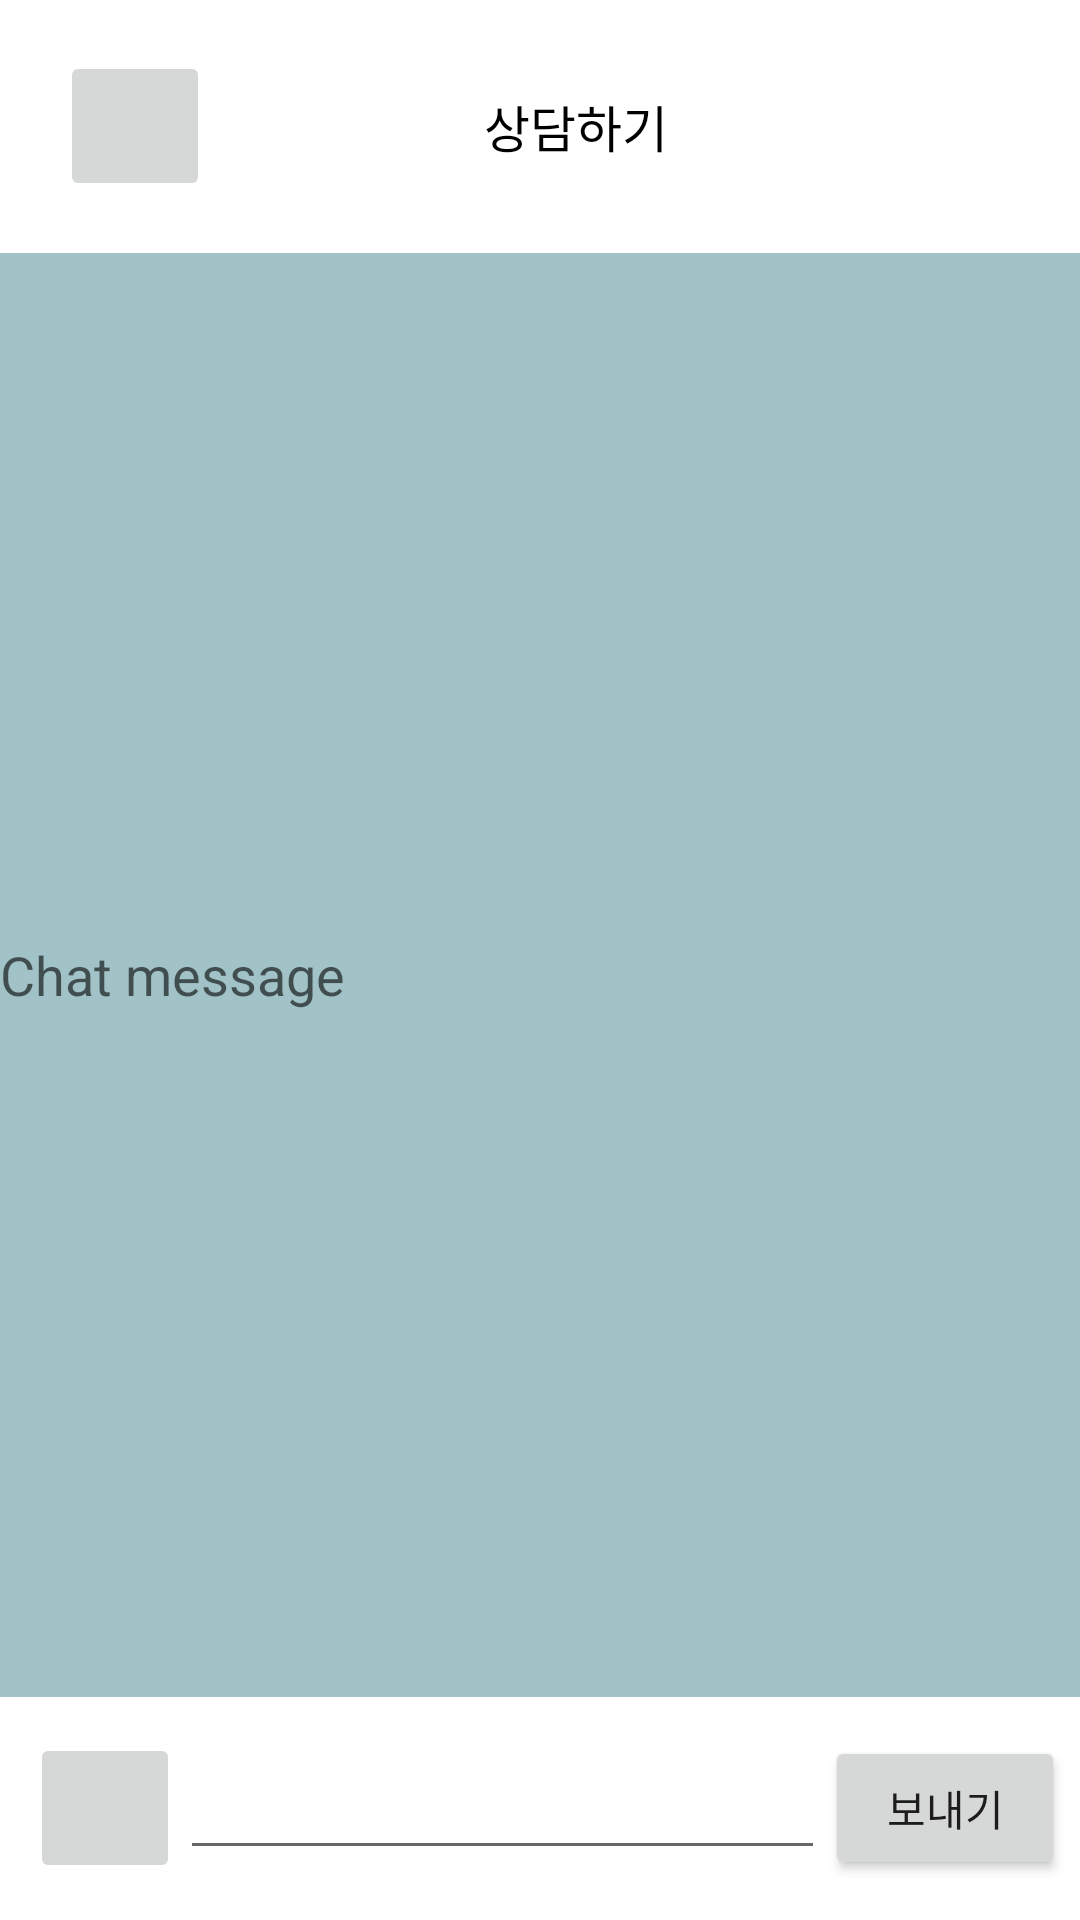

Reconstruct the res/layout file that produces this screen, plus the resources it refers to.
<!-- AndroidManifest.xml: application theme Theme.BigMap -->
<!-- res/layout/fragment_board_chat.xml -->
<?xml version="1.0" encoding="utf-8"?>
<LinearLayout xmlns:android="http://schemas.android.com/apk/res/android"
    xmlns:tools="http://schemas.android.com/tools"
    android:layout_width="match_parent"
    android:layout_height="match_parent"
    android:layout_marginBottom="80dp"
    android:weightSum="15"
    android:orientation="vertical">

    <LinearLayout
        android:layout_width="match_parent"
        android:layout_height="wrap_content"
        android:layout_weight="1"
        android:weightSum="10">

        <ImageButton
            android:id="@+id/back"
            android:layout_width="50dp"
            android:layout_height="50dp"
            android:layout_gravity="center"
            android:layout_marginLeft="20dp"/>
        <LinearLayout
            android:layout_width="wrap_content"
            android:layout_height="wrap_content"
            android:layout_weight="4"/>

        <TextView
            android:layout_width="wrap_content"
            android:layout_height="wrap_content"
            android:text="상담하기"
            android:textSize="50px"
            android:textColor="@color/black"
            android:gravity="center_horizontal|center_vertical"
            android:layout_gravity="center"/>
    </LinearLayout>
    <LinearLayout
        android:layout_width="match_parent"
        android:layout_height="wrap_content"
        android:layout_weight="13.3"
        android:orientation="vertical">

        <TextView

            android:id="@+id/chatmessage"

            android:layout_width="match_parent"

            android:layout_height="match_parent"

            android:background="#A1C2C6"

            android:gravity="left|center_vertical|center_horizontal"

            android:text="Chat message"
            android:textAppearance="?android:attr/textAppearanceMedium" />

    </LinearLayout>
    <LinearLayout
        android:layout_width="match_parent"
        android:layout_height="wrap_content"
        android:layout_weight="0.7"
        android:orientation="horizontal"
        android:weightSum="10">
        <ImageButton
            android:id="@+id/camera"
            android:layout_width="50dp"
            android:layout_height="50dp"
            android:layout_gravity="center"
            android:layout_marginLeft="10dp"/>
        <EditText
            android:layout_width="100dp"
            android:layout_height="wrap_content"
            android:layout_gravity="center"
            android:layout_weight="9.6"/>
        <Button
            android:id="@+id/send_Button"
            android:layout_width="80dp"
            android:layout_height="wrap_content"
            android:layout_gravity="center"
            android:text="보내기"/>


    </LinearLayout>



</LinearLayout>
<!-- resources referenced by this layout -->
<resources>
  <color name="black">#FF000000</color>
  <style name="Theme.BigMap" parent="Theme.MaterialComponents.DayNight.DarkActionBar">
          <item name="windowNoTitle">true</item>
          
          <item name="colorPrimary">@color/main_blue</item>
          <item name="colorPrimaryVariant">@color/main_blue</item>
          <item name="colorOnPrimary">@color/white</item>
          
          <item name="colorSecondary">@color/teal_200</item>
          <item name="colorSecondaryVariant">@color/teal_700</item>
          <item name="colorOnSecondary">@color/black</item>
          
          <item name="android:statusBarColor">@color/main_blue</item>
          
      </style>
  <color name="main_blue">#097DA5</color>
  <color name="white">#FFFFFFFF</color>
  <color name="teal_200">#FF03DAC5</color>
  <color name="teal_700">#FF018786</color>
</resources>
